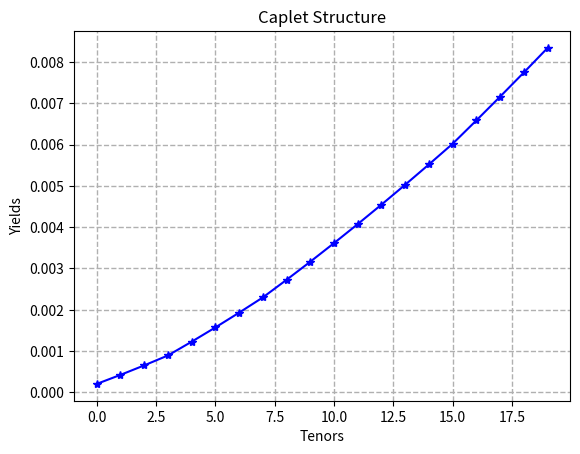
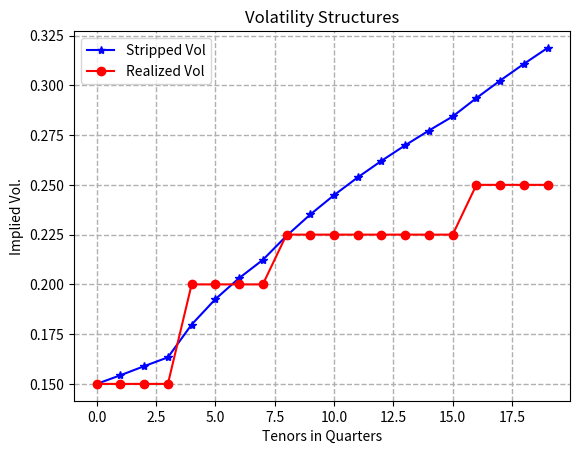

Write Python code to recreate these figures, in order.
"""
Created on 02/23/2022

@author: Thomas Kuntz MF728-HW-3
"""

import pandas as pd
import numpy as np
import matplotlib.pyplot as plt
from math import *
import scipy as sp
from sympy.stats import Normal, cdf
import scipy.stats as si
from scipy.optimize import root


class base():

    def d1(self,S, K, T, r, sigma):
        return (np.log(S / K) + (r + 0.5 * sigma ** 2) * T) / (sigma * np.sqrt(T))

    def d2(self,S, K, T, r, sigma):
        return (np.log(S / K) + (r - 0.5 * sigma ** 2) * T) / (sigma * np.sqrt(T))

    def euroCall(self, S, K, T, r, sigma):
        call = (S * si.norm.cdf(self.d1(S, K, T, r, sigma), 0.0, 1.0) - K * np.exp(-r * T) * si.norm.cdf(self.d2(S, K, T, r, sigma), 0.0, 1.0))
        return float(call)

    def euroPut(self, S, K, T, r, sigma):
        put = (K * np.exp(-r * T) * si.norm.cdf(-self.d2(S, K, T, r, sigma), 0.0, 1.0) - S * si.norm.cdf(-self.d1(S, K, T, r, sigma), 0.0, 1.0))
        return float(put)

    def discountFactor(self,f,t):
        return 1/((1 + f)**t)

class euroGreeks(base):

    def __init__(self, S, K, T, r, sigma):
        self.S = S
        self.K = K
        self.T = T
        self.r = r
        self.sigma = sigma

    def delta(self):
        d1 = (np.log(self.S / self.K) + (self.r + 0.5 * self.sigma ** 2) * self.T) / (self.sigma * np.sqrt(self.T))
        deltaCall = si.norm.cdf(self.d1(self.S, self.K, self.T, self.r, self.sigma), 0.0, 1.0)
        deltaPut = si.norm.cdf(-self.d1(self.S, self.K, self.T, self.r, self.sigma), 0.0, 1.0)
        return deltaCall, -deltaPut

    def gamma(self):
        return (1 / np.sqrt(2 * np.pi) * np.exp(-self.d1(self.S, self.K, self.T, self.r, self.sigma) ** 2 * 0.5)) / (self.S * self.sigma * np.sqrt(self.T))

    def vega(self):
        return self.S * (1 / np.sqrt(2 * np.pi) * np.exp(-self.d1(self.S, self.K, self.T, self.r, self.sigma) ** 2 * 0.5)) * np.sqrt(self.T)

    def theta(self):
        density = 1 / np.sqrt(2 * np.pi) * np.exp(-self.d1(self.S, self.K, self.T, self.r, self.sigma) ** 2 * 0.5)
        cTheta = (-self.sigma * self.S * density) / (2 * np.sqrt(self.T)) - self.r * self.K * np.exp(-self.r * self.T) * si.norm.cdf(self.d2(self.S, self.K, self.T, self.r, self.sigma), 0.0, 1.0)
        pTheta = (-self.sigma * self.S * density) / (2 * np.sqrt(self.T)) + self.r * self.K * np.exp(-self.r * self.T) * si.norm.cdf(-self.d2(self.S, self.K, self.T, self.r, self.sigma), 0.0, 1.0)
        return cTheta, pTheta

class caplet(base):

    def __init__(self,K,F,sigma,delta,expiry,t):
        self.K = K
        self.F = F
        self.sigma = sigma
        self.delta = delta
        self.expiry = expiry
        self.t = t

    def logNormalCaplet(self):
        d1 = (np.log(self.F / self.K) + (0.5 * self.sigma ** 2) * self.t) / (self.sigma * np.sqrt(self.t))
        d2 = (np.log(self.F / self.K) + (-0.5 * self.sigma ** 2) * self.t) / (self.sigma * np.sqrt(self.t))

        return self.delta * self.discountFactor(self.F, self.expiry) * (self.K * si.norm.cdf(-d2, 0.0, 1.0) - self.F * si.norm.cdf(-d1, 0.0, 1.0))

    def bachelierCaplet(self):
        d = (self.F - self.K) / (self.sigma * np.sqrt(self.t))
        return self.delta * self.sigma * self.discountFactor(self.F,self.expiry) * np.sqrt(self.t) * (-d * si.norm.cdf(-d, 0.0, 1.0) + si.norm.pdf(-d, 0.0, 1.0))

    def volHelper(self,K,F,sigma,delta,expiry,t):
        d = (F - K) / (sigma * np.sqrt(t))
        return delta * sigma * self.discountFactor(F, expiry) * np.sqrt(t) * (-d * si.norm.cdf(-d, 0.0, 1.0) + si.norm.pdf(-d, 0.0, 1.0))

    def impliedVolatility(self,K,F,sigma,delta,expiry,t):
        IV = root(lambda iv: (self.volHelper(K,F,iv,delta,expiry,t) - self.logNormalCaplet()),0.001)
        return IV.x

class capletGreeks(base):

    def __init__(self,K,F,sigma,Delta,expiry,t,lnc,df):
        self.K =K
        self.F = F
        self.sigma = sigma
        self.Delta = Delta
        self.expiry = expiry
        self.t = t
        self.lnc = lnc
        self.df = df

    def delta(self):
        d1 = (np.log(self.F / self.K) + (0.5 * self.sigma ** 2) * self.t) / (self.sigma * np.sqrt(self.t))
        d2 = (np.log(self.F / self.K) + (-0.5 * self.sigma ** 2) * self.t) / (self.sigma * np.sqrt(self.t))
        return self.expiry * self.lnc - self.df * self.Delta * si.norm.cdf(-d2, 0.0, 1.0) - self.F * si.norm.cdf(-d1, 0.0, 1.0)

    def gamma(self):
        d1 = (np.log(self.F / self.K) + (0.5 * self.sigma ** 2) * self.t) / (self.sigma * np.sqrt(self.t))
        return -self.expiry * self.delta() + self.Delta * self.df * si.norm.pdf(d1, 0.0, 1.0) / (self.F * self.sigma * np.sqrt(self.t)) - self.expiry * si.norm.cdf(d1, 0.0, 1.0)

    def vega(self):
        d1 = (np.log(self.F / self.K) + (0.5 * self.sigma ** 2) * self.t) / (self.sigma * np.sqrt(self.t))
        return self.Delta * self.df * self.F * si.norm.pdf(d1, 0.0, 1.0) * np.sqrt(self.t)

    def theta(self):
        d1 = (np.log(self.F / self.K) + (0.5 * self.sigma ** 2) * (self.t + 1/12)) / (self.sigma * np.sqrt(self.t + 1/12))
        d2 = (np.log(self.F / self.K) + (-0.5 * self.sigma ** 2) * (self.t + 1/12)) / (self.sigma * np.sqrt(self.t + 1/12))
        d3 = (np.log(self.F / self.K) + (0.5 * self.sigma ** 2) * self.t) / (self.sigma * np.sqrt(self.t))
        d4 = (np.log(self.F / self.K) + (-0.5 * self.sigma ** 2) * self.t) / (self.sigma * np.sqrt(self.t))

        df1 = 1/(1 + self.F) ** (self.t + 1/12)
        df2 = 1/(1 + self.F) ** self.t

        p1 = self.Delta * df1 * (self.K * si.norm.cdf(-d2, 0.0, 1.0) - self.F * si.norm.cdf(-d1, 0.0, 1.0))
        p2 = self.Delta * df2 * (self.K * si.norm.cdf(-d4, 0.0, 1.0) - self.F * si.norm.cdf(-d3, 0.0, 1.0))

        return (p1-p2) / (1/12)

class volatilityStripping(caplet):

    def __init__(self,K,F,sigma,delta,t,dt,start,length):
        self.K = K
        self.F = F
        self.sigma = sigma
        self.delta = delta
        self.t = t
        self.dt = dt
        self.start = start
        self.length = length # t + delta

    def caps(self):
        quarter = self.start
        qcaps = []
        for tt in range(0,5):
            for i in dt:
                if i*100 < 0.75*100:
                    model = caplet(self.K, self.F, self.sigma, self.delta, self.length+i, self.t+i).logNormalCaplet()
                    quarter += [model]
                    qcaps = np.cumsum(quarter)
                else:
                    model = caplet(self.K, self.F, self.sigma, self.delta, self.length + i, self.t + i).logNormalCaplet()
                    quarter += [model]
                    qcaps = np.cumsum(quarter)
            self.start = qcaps[-1]
            #print(f'{self.t},  {self.start}')
            self.t += 1
            if tt == 0:
                self.sigma = 0.2
            elif tt == 1:
                self.sigma = 0.225
            elif tt == 2:
                self.sigma = 0.225
            elif tt == 3:
                self.sigma = 0.25
            self.length = self.t + self.delta
        tt+=1

        capLst = qcaps
        return capLst

    def capIV(self, K, F, sigma, delta, length, t, curve):
        model = caplet(self.K, self.F, self.sigma, self.delta, self.length, self.t).logNormalCaplet()
        IV = root(lambda iv: (-(self.volHelper(K, F, iv, delta, length, t)) + curve),0.001)
        return IV.x

    def volHelper(self, K, F, sigma, delta, length, t):
        d1 = (np.log(F / K) + (0.5 * sigma ** 2) * t) / (sigma * np.sqrt(t))
        d2 = (np.log(F / K) + (-0.5 * sigma ** 2) * t) / (sigma * np.sqrt(t))
        df = 1/(1 + F)**length
        return delta * df * (K * si.norm.cdf(-d2, 0.0, 1.0) - F * si.norm.cdf(-d1, 0.0, 1.0))

    def DiscountFactor(self,S, T, f):
        D = exp(- (T - S) * f)
        return D

    def atmPrice(self,F,sigma,T):
        return F*(si.norm.cdf(0.5*sigma*np.sqrt(T)) - si.norm.cdf(-0.5 * sigma * np.sqrt(T)))

    def atmCap(self, start, length, sigma,f,F,delta):
        price = 0
        for i in range(int(length / delta)):
            price += delta * self.DiscountFactor(0, start+(i+1)*delta, f) * self.atmPrice(F, sigma, start+i*delta)
            return price


if __name__ == '__main__':      # +++++++++++++++++++++++++++++++++++++++++++++++++++++++++++++++

    # european option inputs
    S = 0.0125
    K = 0.0125
    T = 1.25
    r = 0.0125
    sigma = 0.15

    Base = base()
    df = Base.discountFactor(r, T)
    print(f'{repr(Base)}\n')
    print(f'The call is:    {Base.euroCall(S, K, T, r, sigma)}')
    print(f'The put is:     {Base.euroPut(S, K, T, r, sigma)}')
    print(f'discount factor:   {Base.discountFactor(r, T)}\n')

    Greeks = euroGreeks(S, K, T, r, sigma)
    cDelta, pDelta = Greeks.delta()
    print(f'call delta:  {cDelta}')
    print(f'put delta:  {pDelta}')
    print(f'gamma:  {Greeks.gamma()}')
    print(f'vega:   {Greeks.vega()}')
    print(f'put theta:   {Greeks.theta()[1]}')
    print(f'call theta:   {Greeks.theta()[0]}')
    print('------------------tests above------------------\n')

    # Problem 1
    # caplet inputs
    K = 0.0125
    F = 0.0125
    sigma = 0.15
    delta = 0.25
    expiry = 1.25
    t = 1

    print('---------------------problem 1----------------------')
    Caplet = caplet(K, F, sigma, delta, expiry, t)
    lnCaplet = Caplet.logNormalCaplet()
    bachCaplet = Caplet.bachelierCaplet()
    ivCaplet = Caplet.impliedVolatility(K, F, sigma, delta, expiry, t)
    print(f'Log Normal value:  {lnCaplet}')
    print(f'Bachelier value:    {bachCaplet}')
    print(f'Implied volatility:  {ivCaplet}\n')

    CG = capletGreeks(K, F, sigma, delta, expiry, t, lnCaplet, df)
    deltaCaplet = CG.delta()
    gammaCaplet = CG.gamma()
    vegaCaplet = CG.vega()
    thetaCaplet = CG.theta()
    print(f'delta:  {deltaCaplet}')
    print(f'gamma: {gammaCaplet}')
    print(f'vega:  {vegaCaplet}')
    print(f'theta:  {thetaCaplet}\n')

    K = [0.005,0.0075,0.01,0.0125]
    F = 0.0125
    sigma = 0.15
    delta = 0.25
    expiry = 1.25
    t = 1

    for k in K:
        print(f'-----Output for differing strikes, K = {k}-----')
        Caplet = caplet(k, F, sigma, delta, expiry, t)
        lnCaplet = Caplet.logNormalCaplet()
        bachCaplet = Caplet.bachelierCaplet()
        ivCaplet = Caplet.impliedVolatility(k, F, sigma, delta, expiry, t)
        print(f'Log Normal Put value:  {lnCaplet}')
        print(f' Bachelier Put value:  {bachCaplet}')
        print(f'  Implied volatility:  {ivCaplet}\n')

        CG = capletGreeks(k, F, sigma, delta, expiry, t, lnCaplet, df)
        deltaCaplet = CG.delta()
        gammaCaplet = CG.gamma()
        vegaCaplet = CG.vega()
        thetaCaplet = CG.theta()
        print(f'delta:  {deltaCaplet}')
        print(f'gamma:  {gammaCaplet}')
        print(f' vega:  {vegaCaplet}')
        print(f'theta:  {thetaCaplet}\n')





    # problem 2
    K = 0.01
    F = 0.01
    sigma = 0.15
    delta = 0.25
    start = [0]
    dt = [0, 0.25, 0.5, 0.75]
    t = 2
    length = t + delta

    vs = volatilityStripping(K,F,sigma,delta,t,dt,start,length)    # this needs work
    curve = vs.caps()
    capCurve = np.array([0.0002065, 0.00042493, 0.00065455, 0.00089472, 0.00122756, 0.00157298, 0.0019304, 0.0022993, 0.00272592, 0.00316435, 0.00361414, 0.00407486, 0.00454613, 0.00502759, 0.00551889, 0.00601973, 0.00658481, 0.00715975, 0.00774423, 0.008338])
    plt.plot(capCurve, label='Caplets', marker='*', color='b')
    plt.grid(linestyle='--', linewidth=1)
    plt.ylabel("Yields")
    plt.xlabel("Tenors")
    plt.title("Caplet Structure")
    plt.show()
    print(capCurve)

    impliedVolatility = []
    j = 0.0
    m= 1
    for i in range(0,len(capCurve)):
        if i > 0:
            impliedVolatility += [float(vs.capIV(K,F,sigma,delta*m,2+j,t,capCurve[i]))]
        else:
            impliedVolatility += [float(vs.capIV(K, F, sigma, delta, 2.25, t, capCurve[i]))]
        j+=0.25
        m+=1
    #print(impliedVolatility)

    marketVol = np.array([0.15, 0.15, 0.15, 0.15, 0.2, 0.2, 0.2, 0.2, 0.225, 0.225, 0.225, 0.225, 0.225, 0.225, 0.225, 0.225, 0.25, 0.25, 0.25, 0.25])
    plt.plot(impliedVolatility, label='Stripped Vol', marker='*', color='b')
    plt.plot(marketVol, label='Realized Vol', marker='o', color='r')
    plt.grid(linestyle='--', linewidth=1)
    plt.ylabel("Implied Vol.")
    plt.xlabel("Tenors in Quarters")
    plt.title("Volatility Structures")
    plt.legend()
    plt.show()
    #print(capCurve)
